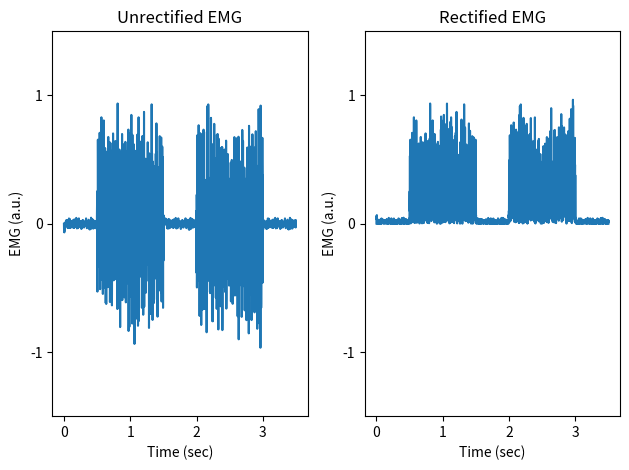

This figure's Python source:
import numpy as np
import matplotlib.pyplot as plt
import scipy as sp
from scipy import signal


# simulate EMG signal
burst1 = np.random.uniform(-1, 1, size=1000) + 0.08
burst2 = np.random.uniform(-1, 1, size=1000) + 0.08
quiet = np.random.uniform(-0.05, 0.05, size=500) + 0.08
emg = np.concatenate([quiet, burst1, quiet, burst2, quiet])
time = np.array([i/1000 for i in range(0, len(emg), 1)]) # sampling rate 1000 Hz
emg_correctmean = emg - np.mean(emg)

# create bandpass filter for EMG
high = 20/1000
low = 450/1000
b, a = sp.signal.butter(4, [high,low], btype='bandpass')

# process EMG signal: filter EMG
emg_filtered = sp.signal.filtfilt(b, a, emg_correctmean)

# process EMG signal: rectify
emg_rectified = abs(emg_filtered)

# plot comparison of unrectified vs rectified EMG
fig = plt.figure()
plt.subplot(1, 2, 1)
plt.subplot(1, 2, 1).set_title('Unrectified EMG')
plt.plot(time, emg_filtered)
plt.locator_params(axis='x', nbins=4)
plt.locator_params(axis='y', nbins=4)
plt.ylim(-1.5, 1.5)
plt.xlabel('Time (sec)')
plt.ylabel('EMG (a.u.)')

plt.subplot(1, 2, 2)
plt.subplot(1, 2, 2).set_title('Rectified EMG')
plt.plot(time, emg_rectified)
plt.locator_params(axis='x', nbins=4)
plt.locator_params(axis='y', nbins=4)
plt.ylim(-1.5, 1.5)
plt.xlabel('Time (sec)')
plt.ylabel('EMG (a.u.)')

fig.tight_layout()
fig_name = 'fig4.png'
#fig.set_size_inches(w=11,h=7)
fig.savefig(fig_name)
plt.show()